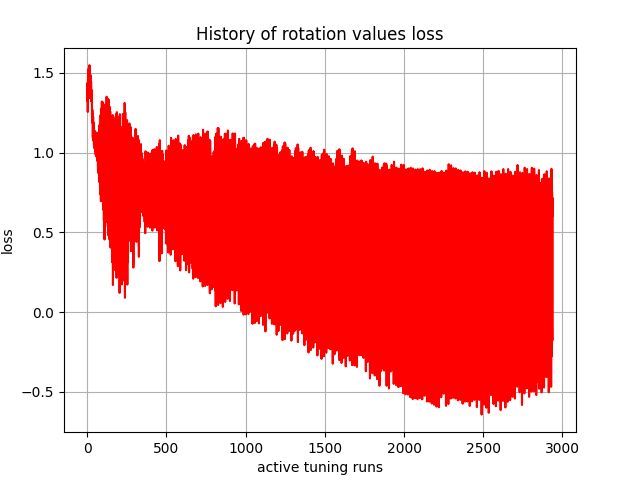

Values plotted in this chart, from the file beside it:
, 0
0, 1.326
1, 1.437
2, 1.422
3, 1.254
4, 1.396
5, 1.515
6, 1.39
7, 1.353
8, 1.519
9, 1.528
10, 1.381
11, 1.386
12, 1.546
13, 1.507
14, 1.342
15, 1.407
16, 1.546
17, 1.507
18, 1.368
19, 1.377
20, 1.487
21, 1.475
22, 1.372
23, 1.375
24, 1.448
25, 1.42
26, 1.32
27, 1.33
28, 1.392
29, 1.35
30, 1.222
31, 1.188
32, 1.269
33, 1.254
34, 1.161
35, 1.092
36, 1.19
37, 1.224
38, 1.097
39, 1.074
40, 1.189
41, 1.168
42, 1.053
43, 1.061
44, 1.138
45, 1.107
46, 1.025
47, 1.062
48, 1.134
49, 1.047
50, 1.008
51, 1.103
52, 1.079
53, 0.9868
54, 1.053
55, 1.12
56, 1.073
57, 0.9762
58, 1.062
59, 1.126
... 2,880 more rows
